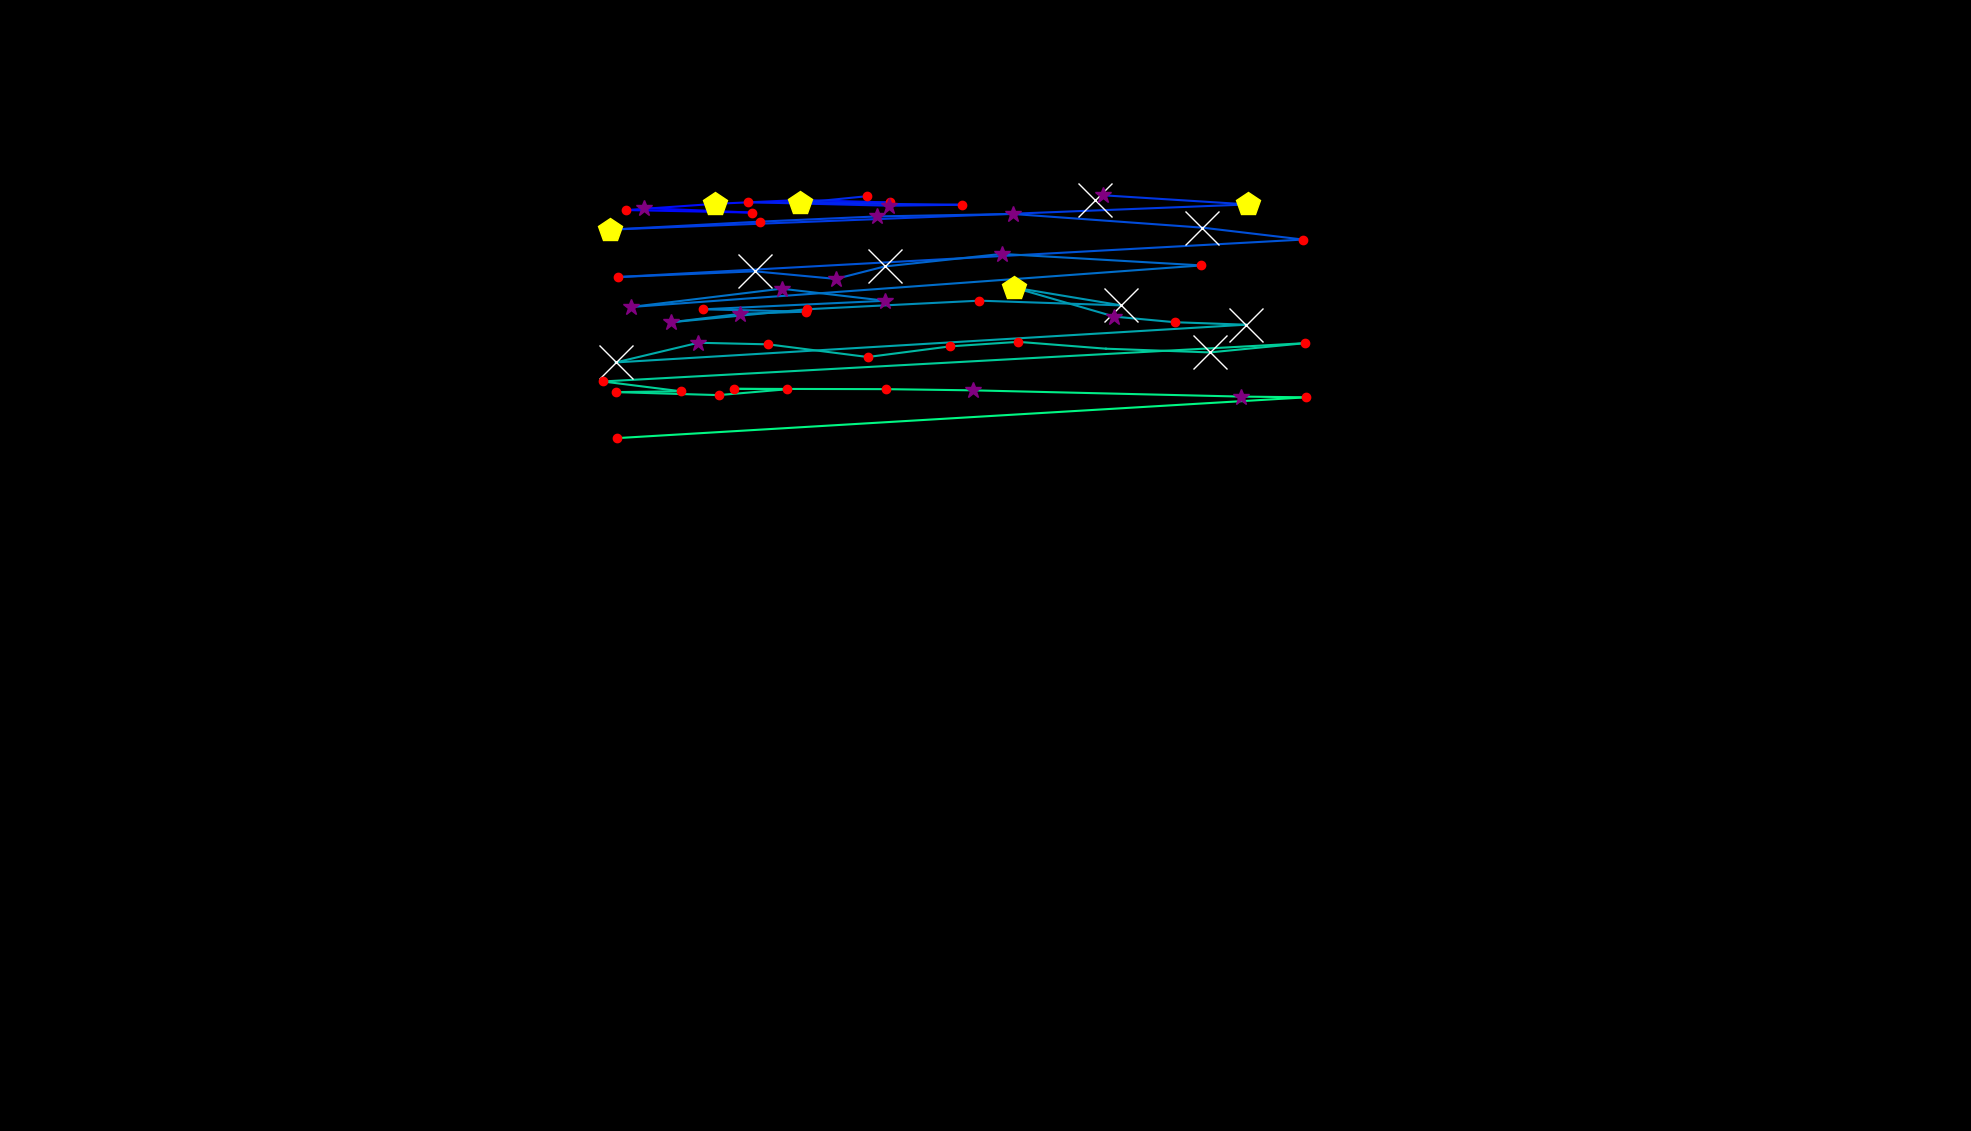

Values plotted in this chart, from the file beside it:
, fixation_id, timestamp, avg_gaze_x, avg_gaze_y, duration
0, 2.0, 445.8, 1119, 1046, 108.4
1, 6.0, 1398, 835.9, 1199, 301.2
2, 7.0, 1868, 976.9, 1193, 216.9
3, 8.0, 2145, 813.6, 1196, 216.9
4, 9.0, 2386, 928.7, 1204, 421.7
5, 10.0, 2831, 1040, 1209, 265.1
6, 11.0, 3121, 1156, 1206, 156.6
7, 12.0, 3422, 971.4, 1206, 156.6
8, 13.0, 3711, 1155, 1202, 337.4
9, 14.0, 4073, 1250, 1203, 216.9
10, 15.0, 4314, 1039, 1205, 445.8
11, 16.0, 4783, 1127, 1214, 216.9
12, 18.0, 5506, 1422, 1209, 662.7
13, 20.0, 6567, 1432, 1215, 361.5
14, 21.0, 6976, 1621, 1203, 421.7
15, 22.0, 7494, 792.5, 1171, 469.9
16, 23.0, 8013, 986.5, 1181, 241
17, 24.0, 8278, 1139, 1188, 385.6
18, 25.0, 8687, 1316, 1191, 361.5
19, 26.0, 9133, 1562, 1173, 759.1
20, 27.0, 9928, 1692, 1158, 132.5
21, 28.0, 10181, 802, 1109, 216.9
22, 29.0, 10579, 980.2, 1116, 602.4
23, 30.0, 11205, 1086, 1107, 373.5
24, 31.0, 11603, 1149, 1123, 602.4
25, 32.0, 12230, 1301, 1139, 277.1
26, 33.0, 12579, 1560, 1124, 204.8
27, 34.0, 12892, 818.9, 1070, 373.5
28, 35.0, 13338, 1015, 1094, 301.2
29, 36.0, 13688, 1150, 1078, 265.1
30, 37.0, 13977, 912.9, 1067, 180.7
31, 38.0, 14266, 1046, 1064, 168.7
32, 39.0, 14459, 960.5, 1061, 253
33, 40.0, 14736, 870.8, 1050, 277.1
34, 41.0, 15037, 1048, 1067, 216.9
35, 42.0, 15302, 1272, 1078, 228.9
36, 43.0, 15579, 1456, 1072, 578.3
37, 44.0, 16206, 1317, 1095, 482
38, 45.0, 16712, 1447, 1058, 253
39, 46.0, 16989, 1526, 1050, 156.6
40, 47.0, 17170, 1618, 1047, 578.3
41, 48.0, 17856, 799.7, 998.1, 566.3
42, 49.0, 18459, 906.9, 1024, 265.1
43, 50.0, 18748, 997.4, 1022, 180.7
44, 51.0, 18977, 1127, 1005, 168.7
45, 52.0, 19218, 1234, 1019, 156.6
46, 53.0, 19411, 1322, 1025, 120.5
47, 54.0, 19628, 1436, 1016, 96.39
48, 55.0, 19796, 1571, 1011, 1169
49, 56.0, 21086, 1694, 1023, 204.8
50, 57.0, 21387, 782.8, 973.4, 192.8
51, 58.0, 21628, 883.8, 960.7, 120.5
52, 59.0, 21833, 800.4, 959.6, 180.7
53, 60.0, 22170, 933.4, 955.7, 216.9
54, 61.0, 22435, 1022, 963.3, 180.7
55, 62.0, 22640, 952.6, 963.9, 241
56, 63.0, 22905, 1151, 963.5, 216.9
57, 64.0, 23146, 1263, 961.9, 301.2
58, 65.0, 23495, 1612, 953.8, 301.2
59, 66.0, 23821, 1697, 952.8, 204.8
... 1 more rows
